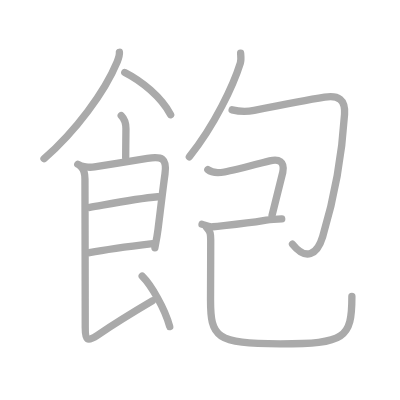
t = 0.00 s
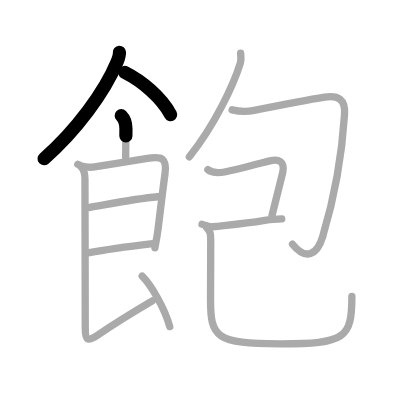
t = 2.50 s
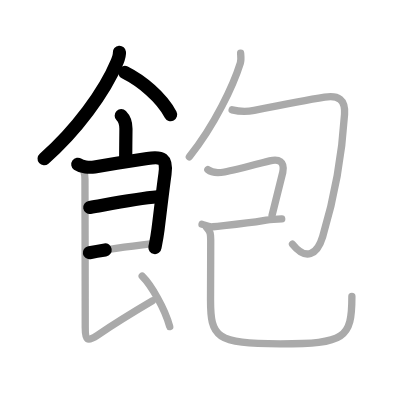
t = 5.25 s
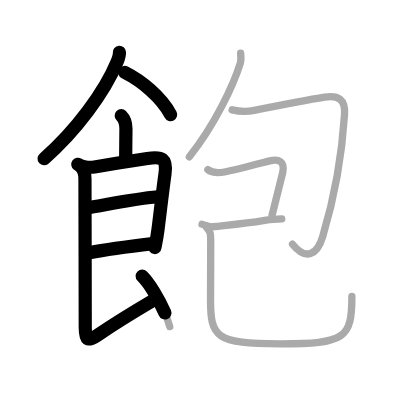
t = 7.75 s
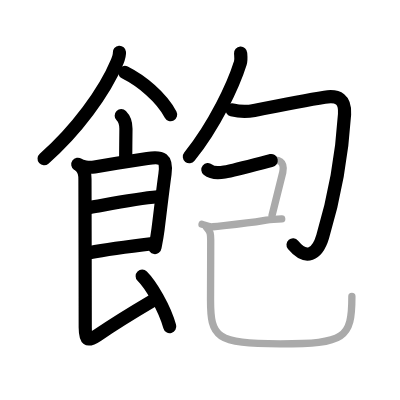
t = 10.50 s
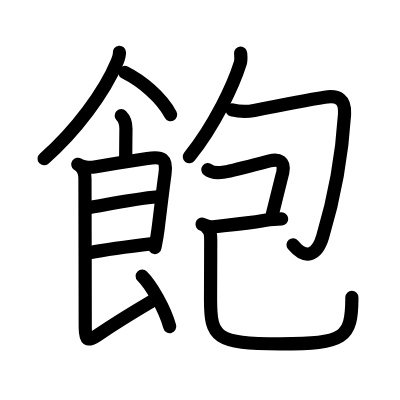
t = 13.00 s

The animated SVG that drew these frames (rendered in a browser with its animation timeline set to each time). Animation: 13 SMIL elements (animate=13); one cycle of 13.00 s.

<?xml version="1.0" standalone="no"?>
<!DOCTYPE svg PUBLIC "-//W3C//DTD SVG 1.1//EN"   "http://www.w3.org/Graphics/SVG/1.1/DTD/svg11.dtd">
<svg width="400px" height="400px"  version="1.1" xmlns="http://www.w3.org/2000/svg">
  <defs>
    <marker id="Triangle" viewBox="0 0 10 10" refX="0" refY="5" markerUnits="strokeWidth" markerWidth="3" style="stroke-opacity:0%;fill:#aaaaaa;" markerHeight="2" orient="auto">
      <path d="M 0 0 L 10 5 L 0 10 z" />
    </marker>
    
    <marker id="Arrow" viewBox="0 0 10 10" refX="5" refY="5" markerUnits="strokeWidth" markerWidth="1.8" style="stroke-opacity:0%;fill:#770000;" markerHeight="2" orient="auto">
      <path d="M 0 4 L 6 4 L 4 1 L 10 5 L 4 9 L 6 6 L 0 6 z" />
        <circle cx="5" cy="5" r="5" />
      </marker>
    
    <marker id="TriangleRed" viewBox="0 0 10 10" refX="0" refY="5" markerUnits="strokeWidth" markerWidth="3" style="stroke-opacity:0%;fill:#CC0000;" markerHeight="2" orient="auto">
      <path d="M 0 0 L 10 5 L 0 10 z" />
    </marker>
    
    <marker id="ArrowRed" viewBox="0 0 10 10" refX="5" refY="5" markerUnits="strokeWidth" markerWidth="1.8" style="stroke-opacity:0%;fill:#CC0000;" markerHeight="2" orient="auto">
      <path d="M 0 4 L 6 4 L 4 1 L 10 5 L 4 9 L 6 6 L 0 6 z" />
        <circle cx="5" cy="5" r="5" />
      </marker>
    
  </defs>
  
  <path style="fill:#ffffff; fill-opacity:100%; fill-rule:evenodd; stroke-width:0;" d="M 0 0 L 400px 0 L 400px 400px L 0 400px L 0 0" />

  <g transform="scale(3.6697247706422 3.6697247706422)">
<path style="fill:none; fill-opacity:0%; fill-rule:evenodd; stroke:#aaaaaa; stroke-opacity:100%; stroke-width: 1.5pt; stroke-linejoin:round; stroke-linecap:round;" d="M32.54 14.25c0.06 0.71-0.23 1.65-0.61 2.59C28.5 25.12 20.62 35.75 12 43.25"></path>
<path style="fill:none; fill-opacity:0%; fill-rule:evenodd; stroke:#aaaaaa; stroke-opacity:100%; stroke-width: 1.5pt; stroke-linejoin:round; stroke-linecap:round;" d="M34 19.75c4.56 2.3 9.92 6.64 12.5 11.5"></path>
<path style="fill:none; fill-opacity:0%; fill-rule:evenodd; stroke:#aaaaaa; stroke-opacity:100%; stroke-width: 1.5pt; stroke-linejoin:round; stroke-linecap:round;" d="M33.04 31.51c0.97 0.97 1.28 2.24 1.28 3.57c0 0.93-0.07 5.62-0.07 7.92"></path>
<path style="fill:none; fill-opacity:0%; fill-rule:evenodd; stroke:#aaaaaa; stroke-opacity:100%; stroke-width: 1.5pt; stroke-linejoin:round; stroke-linecap:round;" d="M21.2 44.76c1.05 0.74 3.13 0.96 4.55 0.72c4.44-0.73 11.01-1.76 14.41-2.31c3.97-0.64 5.4-0.06 4.8 4.21c-0.65 4.64-1.31 10.48-1.9 15.12c-0.36 2.82-0.85 4.82-0.85 5.02"></path>
<path style="fill:none; fill-opacity:0%; fill-rule:evenodd; stroke:#aaaaaa; stroke-opacity:100%; stroke-width: 1.5pt; stroke-linejoin:round; stroke-linecap:round;" d="M24.46 56.53c6.54-1.16 12.79-2.41 18.53-2.91"></path>
<path style="fill:none; fill-opacity:0%; fill-rule:evenodd; stroke:#aaaaaa; stroke-opacity:100%; stroke-width: 1.5pt; stroke-linejoin:round; stroke-linecap:round;" d="M24.37 68.85c5.13-0.98 12.01-1.85 17.21-2.47"></path>
<path style="fill:none; fill-opacity:0%; fill-rule:evenodd; stroke:#aaaaaa; stroke-opacity:100%; stroke-width: 1.5pt; stroke-linejoin:round; stroke-linecap:round;" d="M22.12 45.51c0.81 0.81 1.03 1.99 1.03 3.24c0 0.8 0.07 30.27 0.08 40.5c0 3.4 0.51 4 3.34 2.09C30.6 88.61 38.09 84.01 41.5 82"></path>
<path style="fill:none; fill-opacity:0%; fill-rule:evenodd; stroke:#aaaaaa; stroke-opacity:100%; stroke-width: 1.5pt; stroke-linejoin:round; stroke-linecap:round;" d="M38.75 75.25c2.39 2.38 6.14 8.72 7.5 13.75"></path>
<path style="fill:none; fill-opacity:0%; fill-rule:evenodd; stroke:#aaaaaa; stroke-opacity:100%; stroke-width: 1.5pt; stroke-linejoin:round; stroke-linecap:round;" d="M65.57 14.5c0.04 0.67 0.21 1.78-0.08 2.69c-1.86 5.94-6.93 16.86-13.89 25.53"></path>
<path style="fill:none; fill-opacity:0%; fill-rule:evenodd; stroke:#aaaaaa; stroke-opacity:100%; stroke-width: 1.5pt; stroke-linejoin:round; stroke-linecap:round;" d="M63.25 29.93c1.98 0.5 4 0.56 6.02 0.16c5.11-1.02 14.56-2.86 19.21-3.6c3.73-0.59 5.66 0.59 5.41 4.64c-0.69 11.04-2.66 22.37-5.96 33.36c-1.51 5.02-4.59 6.56-8.22 2.06"></path>
<path style="fill:none; fill-opacity:0%; fill-rule:evenodd; stroke:#aaaaaa; stroke-opacity:100%; stroke-width: 1.5pt; stroke-linejoin:round; stroke-linecap:round;" d="M56.64 46.24c1.14 0.94 2.86 0.94 4.54 0.63c2.69-0.5 9.27-2.25 12.32-3.03c2.44-0.62 4.16 0.11 3.56 3.1c-0.15 0.73-1.28 5.3-2.93 11.78"></path>
<path style="fill:none; fill-opacity:0%; fill-rule:evenodd; stroke:#aaaaaa; stroke-opacity:100%; stroke-width: 1.5pt; stroke-linejoin:round; stroke-linecap:round;" d="M55.05 61.1c0.73 0.17 1.76 0.82 2.97 0.69c4.99-0.54 9.26-0.91 13.72-1.67c1.97-0.33 3.72-0.36 5.03-0.46"></path>
<path style="fill:none; fill-opacity:0%; fill-rule:evenodd; stroke:#aaaaaa; stroke-opacity:100%; stroke-width: 1.5pt; stroke-linejoin:round; stroke-linecap:round;" d="M56.33 62.02c1.01 1.01 1.09 1.85 1.09 3.34c0 5.43-0.05 11.53-0.05 16.27c0 10.3 1.38 12.06 18.98 12.06c17.64 0 19.54-1.44 19.54-12.89"></path>

<path style="fill:none; fill-opacity:0%; fill-rule:evenodd; stroke:#000000; stroke-opacity:100%; stroke-width: 2.7pt; stroke-linejoin:round; stroke-linecap:round;" d="M32.54 14.25c0.06 0.71-0.23 1.65-0.61 2.59C28.5 25.12 20.62 35.75 12 43.25" pathLength="100" stroke-dashoffset="100" stroke-dasharray="100 105"><animate id="dashAnim1" attributeName="stroke-dashoffset" from="100" to="0" dur="1s" calcMode="linear" fill="freeze"/></path>
<path style="fill:none; fill-opacity:0%; fill-rule:evenodd; stroke:#000000; stroke-opacity:100%; stroke-width: 2.7pt; stroke-linejoin:round; stroke-linecap:round;" d="M34 19.75c4.56 2.3 9.92 6.64 12.5 11.5" pathLength="100" stroke-dashoffset="100" stroke-dasharray="100 105"><animate id="dashAnim2" attributeName="stroke-dashoffset" from="100" to="0" dur="1s" calcMode="linear" begin="dashAnim1.end" fill="freeze"/></path>
<path style="fill:none; fill-opacity:0%; fill-rule:evenodd; stroke:#000000; stroke-opacity:100%; stroke-width: 2.7pt; stroke-linejoin:round; stroke-linecap:round;" d="M33.04 31.51c0.97 0.97 1.28 2.24 1.28 3.57c0 0.93-0.07 5.62-0.07 7.92" pathLength="100" stroke-dashoffset="100" stroke-dasharray="100 105"><animate id="dashAnim3" attributeName="stroke-dashoffset" from="100" to="0" dur="1s" calcMode="linear" begin="dashAnim2.end" fill="freeze"/></path>
<path style="fill:none; fill-opacity:0%; fill-rule:evenodd; stroke:#000000; stroke-opacity:100%; stroke-width: 2.7pt; stroke-linejoin:round; stroke-linecap:round;" d="M21.2 44.76c1.05 0.74 3.13 0.96 4.55 0.72c4.44-0.73 11.01-1.76 14.41-2.31c3.97-0.64 5.4-0.06 4.8 4.21c-0.65 4.64-1.31 10.48-1.9 15.12c-0.36 2.82-0.85 4.82-0.85 5.02" pathLength="100" stroke-dashoffset="100" stroke-dasharray="100 105"><animate id="dashAnim4" attributeName="stroke-dashoffset" from="100" to="0" dur="1s" calcMode="linear" begin="dashAnim3.end" fill="freeze"/></path>
<path style="fill:none; fill-opacity:0%; fill-rule:evenodd; stroke:#000000; stroke-opacity:100%; stroke-width: 2.7pt; stroke-linejoin:round; stroke-linecap:round;" d="M24.46 56.53c6.54-1.16 12.79-2.41 18.53-2.91" pathLength="100" stroke-dashoffset="100" stroke-dasharray="100 105"><animate id="dashAnim5" attributeName="stroke-dashoffset" from="100" to="0" dur="1s" calcMode="linear" begin="dashAnim4.end" fill="freeze"/></path>
<path style="fill:none; fill-opacity:0%; fill-rule:evenodd; stroke:#000000; stroke-opacity:100%; stroke-width: 2.7pt; stroke-linejoin:round; stroke-linecap:round;" d="M24.37 68.85c5.13-0.98 12.01-1.85 17.21-2.47" pathLength="100" stroke-dashoffset="100" stroke-dasharray="100 105"><animate id="dashAnim6" attributeName="stroke-dashoffset" from="100" to="0" dur="1s" calcMode="linear" begin="dashAnim5.end" fill="freeze"/></path>
<path style="fill:none; fill-opacity:0%; fill-rule:evenodd; stroke:#000000; stroke-opacity:100%; stroke-width: 2.7pt; stroke-linejoin:round; stroke-linecap:round;" d="M22.12 45.51c0.81 0.81 1.03 1.99 1.03 3.24c0 0.8 0.07 30.27 0.08 40.5c0 3.4 0.51 4 3.34 2.09C30.6 88.61 38.09 84.01 41.5 82" pathLength="100" stroke-dashoffset="100" stroke-dasharray="100 105"><animate id="dashAnim7" attributeName="stroke-dashoffset" from="100" to="0" dur="1s" calcMode="linear" begin="dashAnim6.end" fill="freeze"/></path>
<path style="fill:none; fill-opacity:0%; fill-rule:evenodd; stroke:#000000; stroke-opacity:100%; stroke-width: 2.7pt; stroke-linejoin:round; stroke-linecap:round;" d="M38.75 75.25c2.39 2.38 6.14 8.72 7.5 13.75" pathLength="100" stroke-dashoffset="100" stroke-dasharray="100 105"><animate id="dashAnim8" attributeName="stroke-dashoffset" from="100" to="0" dur="1s" calcMode="linear" begin="dashAnim7.end" fill="freeze"/></path>
<path style="fill:none; fill-opacity:0%; fill-rule:evenodd; stroke:#000000; stroke-opacity:100%; stroke-width: 2.7pt; stroke-linejoin:round; stroke-linecap:round;" d="M65.57 14.5c0.04 0.67 0.21 1.78-0.08 2.69c-1.86 5.94-6.93 16.86-13.89 25.53" pathLength="100" stroke-dashoffset="100" stroke-dasharray="100 105"><animate id="dashAnim9" attributeName="stroke-dashoffset" from="100" to="0" dur="1s" calcMode="linear" begin="dashAnim8.end" fill="freeze"/></path>
<path style="fill:none; fill-opacity:0%; fill-rule:evenodd; stroke:#000000; stroke-opacity:100%; stroke-width: 2.7pt; stroke-linejoin:round; stroke-linecap:round;" d="M63.25 29.93c1.98 0.5 4 0.56 6.02 0.16c5.11-1.02 14.56-2.86 19.21-3.6c3.73-0.59 5.66 0.59 5.41 4.64c-0.69 11.04-2.66 22.37-5.96 33.36c-1.51 5.02-4.59 6.56-8.22 2.06" pathLength="100" stroke-dashoffset="100" stroke-dasharray="100 105"><animate id="dashAnim10" attributeName="stroke-dashoffset" from="100" to="0" dur="1s" calcMode="linear" begin="dashAnim9.end" fill="freeze"/></path>
<path style="fill:none; fill-opacity:0%; fill-rule:evenodd; stroke:#000000; stroke-opacity:100%; stroke-width: 2.7pt; stroke-linejoin:round; stroke-linecap:round;" d="M56.64 46.24c1.14 0.94 2.86 0.94 4.54 0.63c2.69-0.5 9.27-2.25 12.32-3.03c2.44-0.62 4.16 0.11 3.56 3.1c-0.15 0.73-1.28 5.3-2.93 11.78" pathLength="100" stroke-dashoffset="100" stroke-dasharray="100 105"><animate id="dashAnim11" attributeName="stroke-dashoffset" from="100" to="0" dur="1s" calcMode="linear" begin="dashAnim10.end" fill="freeze"/></path>
<path style="fill:none; fill-opacity:0%; fill-rule:evenodd; stroke:#000000; stroke-opacity:100%; stroke-width: 2.7pt; stroke-linejoin:round; stroke-linecap:round;" d="M55.05 61.1c0.73 0.17 1.76 0.82 2.97 0.69c4.99-0.54 9.26-0.91 13.72-1.67c1.97-0.33 3.72-0.36 5.03-0.46" pathLength="100" stroke-dashoffset="100" stroke-dasharray="100 105"><animate id="dashAnim12" attributeName="stroke-dashoffset" from="100" to="0" dur="1s" calcMode="linear" begin="dashAnim11.end" fill="freeze"/></path>
<path style="fill:none; fill-opacity:0%; fill-rule:evenodd; stroke:#000000; stroke-opacity:100%; stroke-width: 2.7pt; stroke-linejoin:round; stroke-linecap:round;" d="M56.33 62.02c1.01 1.01 1.09 1.85 1.09 3.34c0 5.43-0.05 11.53-0.05 16.27c0 10.3 1.38 12.06 18.98 12.06c17.64 0 19.54-1.44 19.54-12.89" pathLength="100" stroke-dashoffset="100" stroke-dasharray="100 105"><animate id="dashAnim13" attributeName="stroke-dashoffset" from="100" to="0" dur="1s" calcMode="linear" begin="dashAnim12.end" fill="freeze"/></path>

</g>

</svg>  
          
